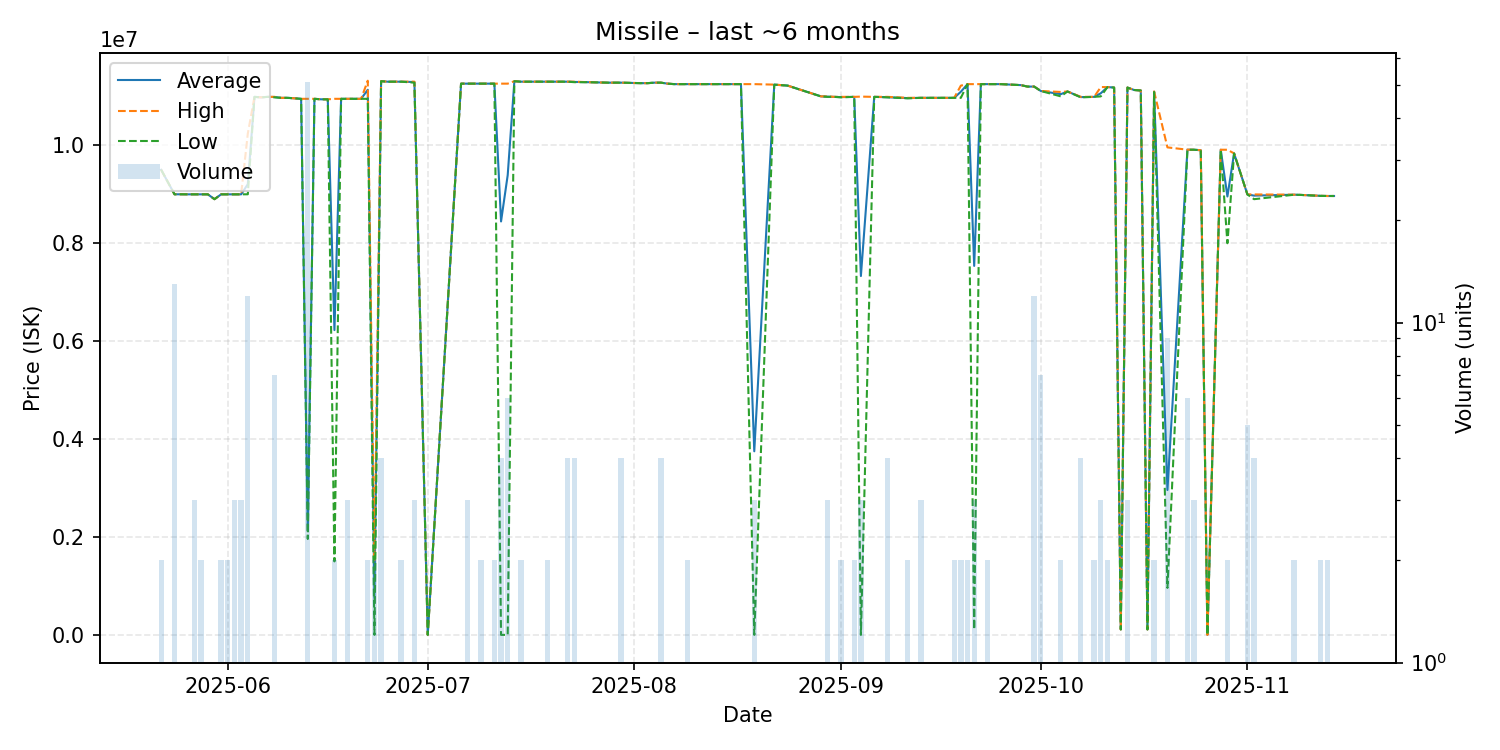

The data file committed next to this chart (first rows):
date, average, highest, lowest, order_count, volume
2025-05-22, 9500000, 9500000, 9500000, 2, 2
2025-05-24, 9000000, 9000000, 9000000, 4, 13
2025-05-25, 9000000, 9000000, 9000000, 1, 1
2025-05-26, 8999000, 8999000, 8999000, 1, 1
2025-05-27, 8999000, 8999000, 8999000, 3, 3
2025-05-28, 8999000, 8999000, 8999000, 2, 2
2025-05-29, 8999000, 8999000, 8999000, 1, 1
2025-05-30, 8900000, 8900000, 8900000, 1, 1
2025-05-31, 8999000, 8999000, 8999000, 2, 2
2025-06-01, 8999000, 8999000, 8999000, 2, 2
2025-06-02, 8999000, 8999000, 8999000, 2, 3
2025-06-03, 8999000, 8999000, 8999000, 1, 3
2025-06-04, 9206750, 10240500, 9000000, 3, 12
2025-06-05, 10990000, 10990000, 10990000, 1, 1
2025-06-06, 10980000, 10980000, 10980000, 1, 1
2025-06-07, 10990000, 10990000, 10990000, 1, 1
2025-06-08, 10987143, 10990000, 10980000, 7, 7
2025-06-09, 10970000, 10970000, 10970000, 1, 1
2025-06-10, 10970000, 10970000, 10970000, 1, 1
2025-06-12, 10950000, 10950000, 10950000, 1, 1
2025-06-13, 2135294, 10950000, 1959000, 2, 51
2025-06-14, 10950000, 10950000, 10950000, 1, 1
2025-06-15, 10940000, 10940000, 10940000, 1, 1
2025-06-16, 10940000, 10940000, 10940000, 1, 1
2025-06-17, 6225500, 10950000, 1501000, 2, 2
2025-06-18, 10950000, 10950000, 10950000, 1, 1
2025-06-19, 10950000, 10950000, 10950000, 3, 3
2025-06-20, 10950000, 10950000, 10950000, 1, 1
2025-06-21, 10950000, 10950000, 10950000, 1, 1
2025-06-22, 11135000, 11320000, 10950000, 2, 2
2025-06-23, 750000, 1500000, 0.01, 2, 2
2025-06-24, 11310000, 11310000, 11310000, 2, 4
2025-06-25, 11300000, 11300000, 11300000, 1, 1
2025-06-27, 11300000, 11300000, 11300000, 2, 2
2025-06-29, 11293333, 11300000, 11280000, 3, 3
2025-07-01, 21.0, 21.0, 21.0, 1, 1
2025-07-06, 11260000, 11260000, 11260000, 1, 1
2025-07-07, 11260000, 11260000, 11260000, 3, 3
2025-07-09, 11260000, 11260000, 11260000, 2, 2
2025-07-11, 11260000, 11260000, 11260000, 2, 2
2025-07-12, 8445005, 11260000, 21.0, 3, 4
2025-07-13, 9391670, 11260000, 21.0, 5, 6
2025-07-14, 11310000, 11310000, 11310000, 1, 1
2025-07-15, 11300000, 11300000, 11300000, 2, 2
2025-07-16, 11300000, 11300000, 11300000, 1, 1
2025-07-19, 11300000, 11300000, 11300000, 2, 2
2025-07-21, 11300000, 11300000, 11300000, 1, 1
2025-07-22, 11300000, 11300000, 11300000, 3, 4
2025-07-23, 11295000, 11300000, 11290000, 3, 4
2025-07-25, 11290000, 11290000, 11290000, 1, 1
2025-07-28, 11280000, 11280000, 11280000, 1, 1
2025-07-29, 11280000, 11280000, 11280000, 1, 1
2025-07-30, 11280000, 11280000, 11280000, 3, 4
2025-08-02, 11270000, 11270000, 11270000, 1, 1
2025-08-03, 11270000, 11270000, 11270000, 1, 1
2025-08-04, 11280000, 11280000, 11280000, 1, 1
2025-08-05, 11280000, 11280000, 11280000, 3, 4
2025-08-06, 11260000, 11260000, 11260000, 1, 1
2025-08-07, 11250000, 11250000, 11250000, 1, 1
2025-08-09, 11250000, 11250000, 11250000, 2, 2
... 58 more rows
